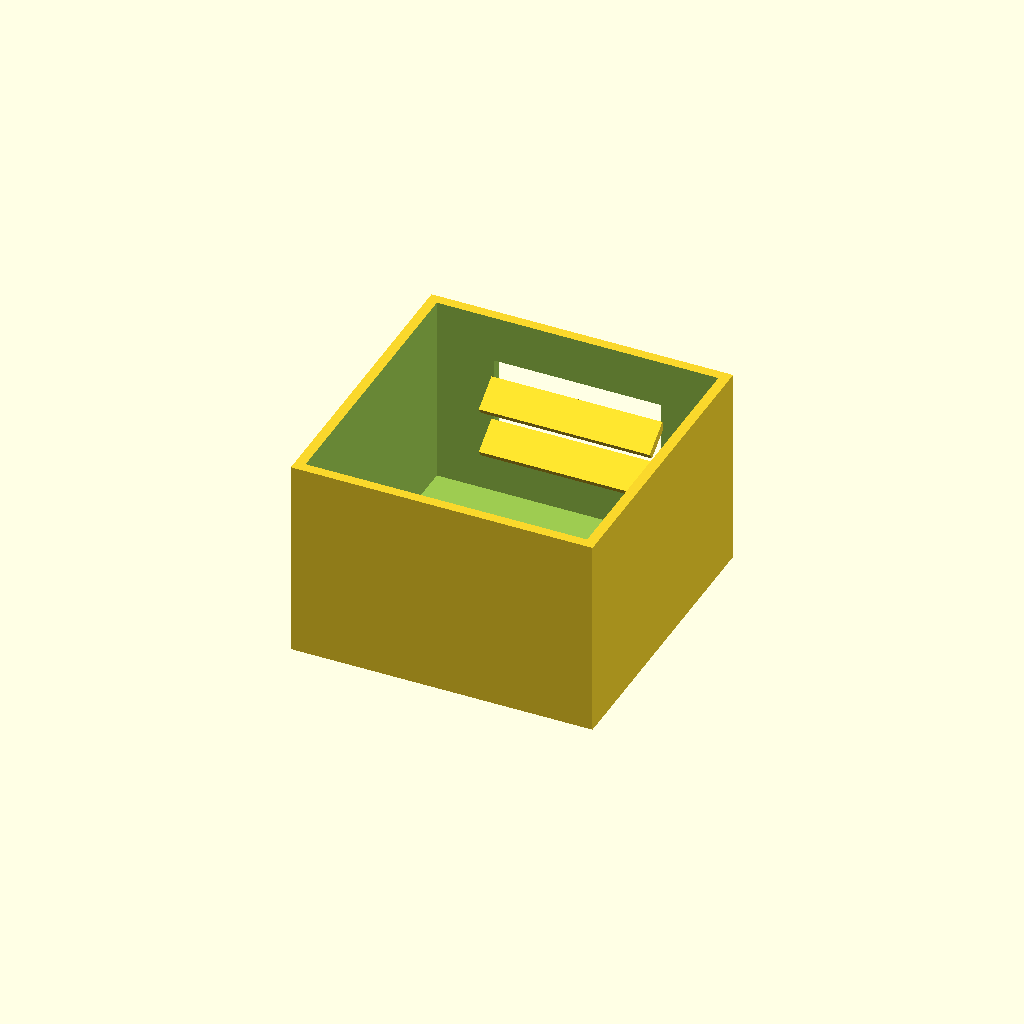
Cell 1 — every parameter at its default value.
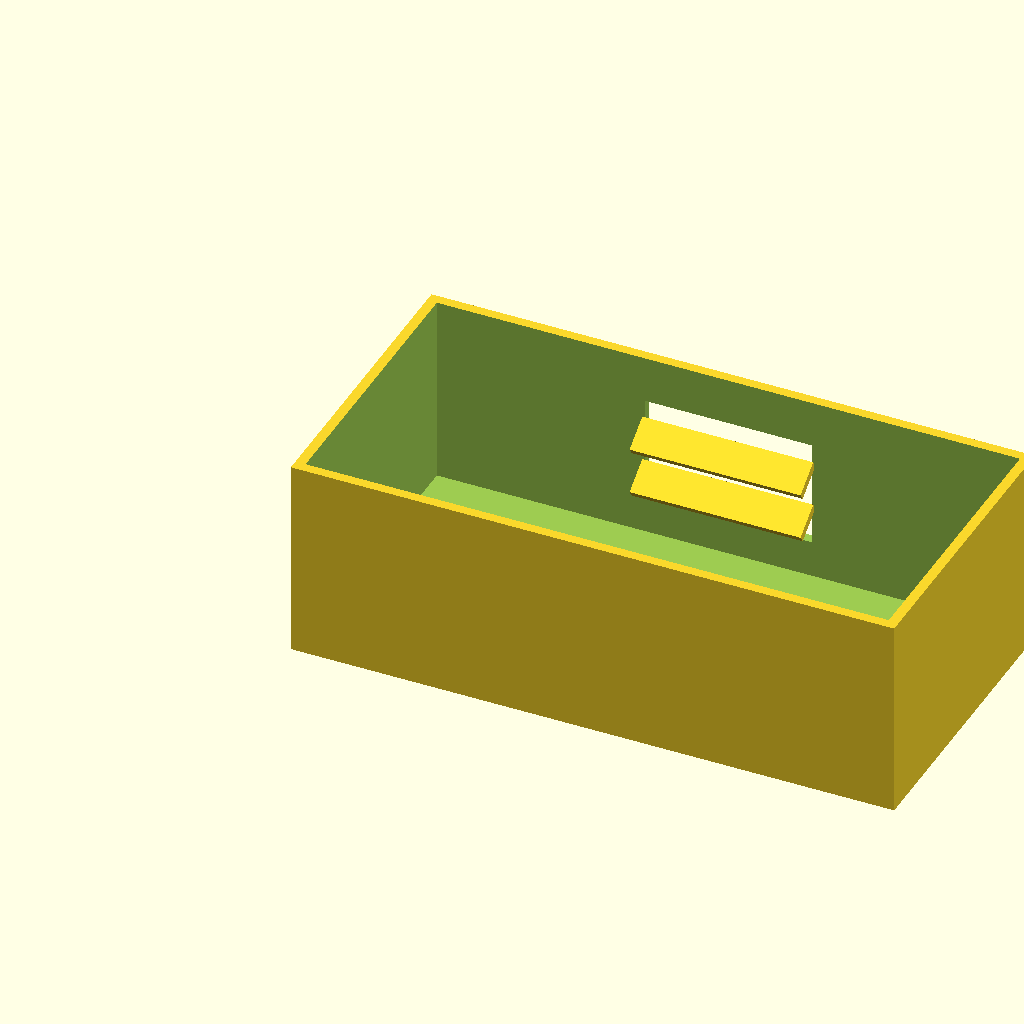
Cell 2: the same model with box_l = 180.
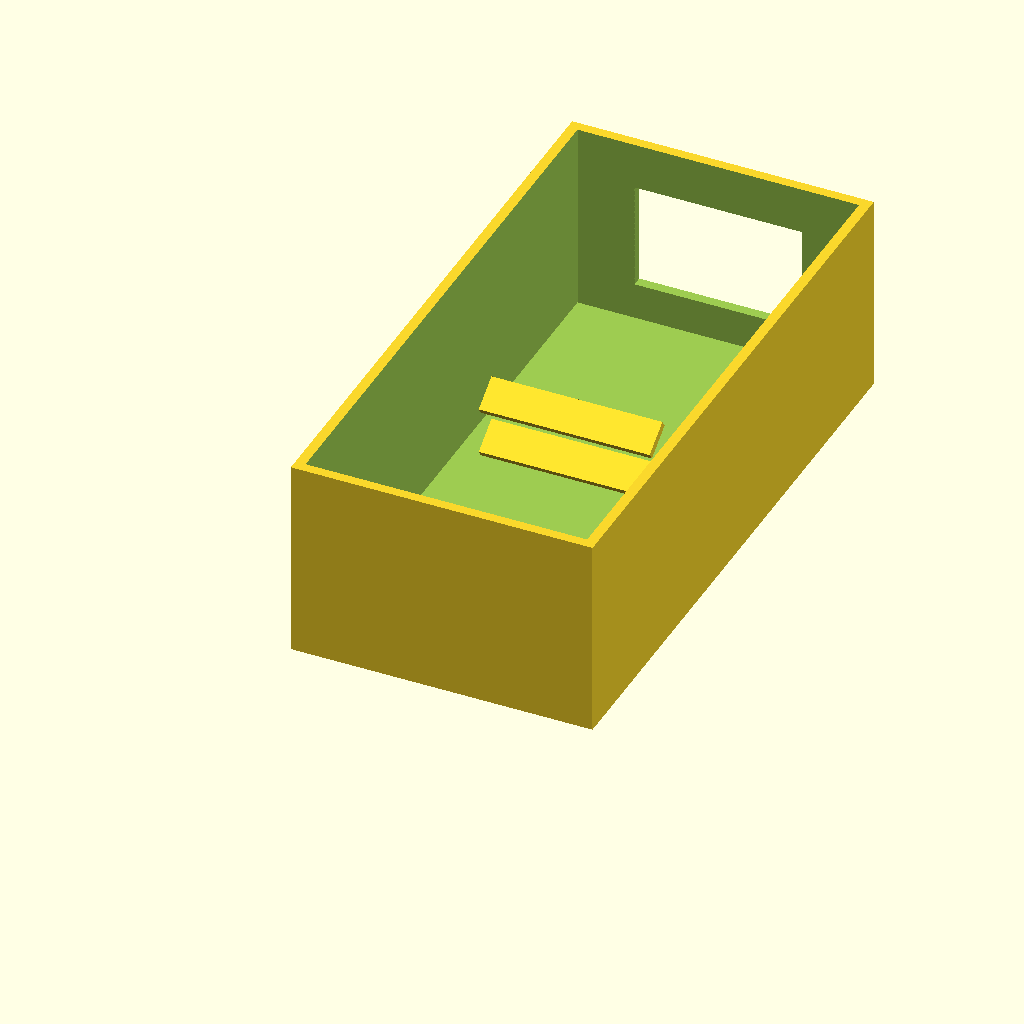
Cell 3: the same model with box_w = 180.
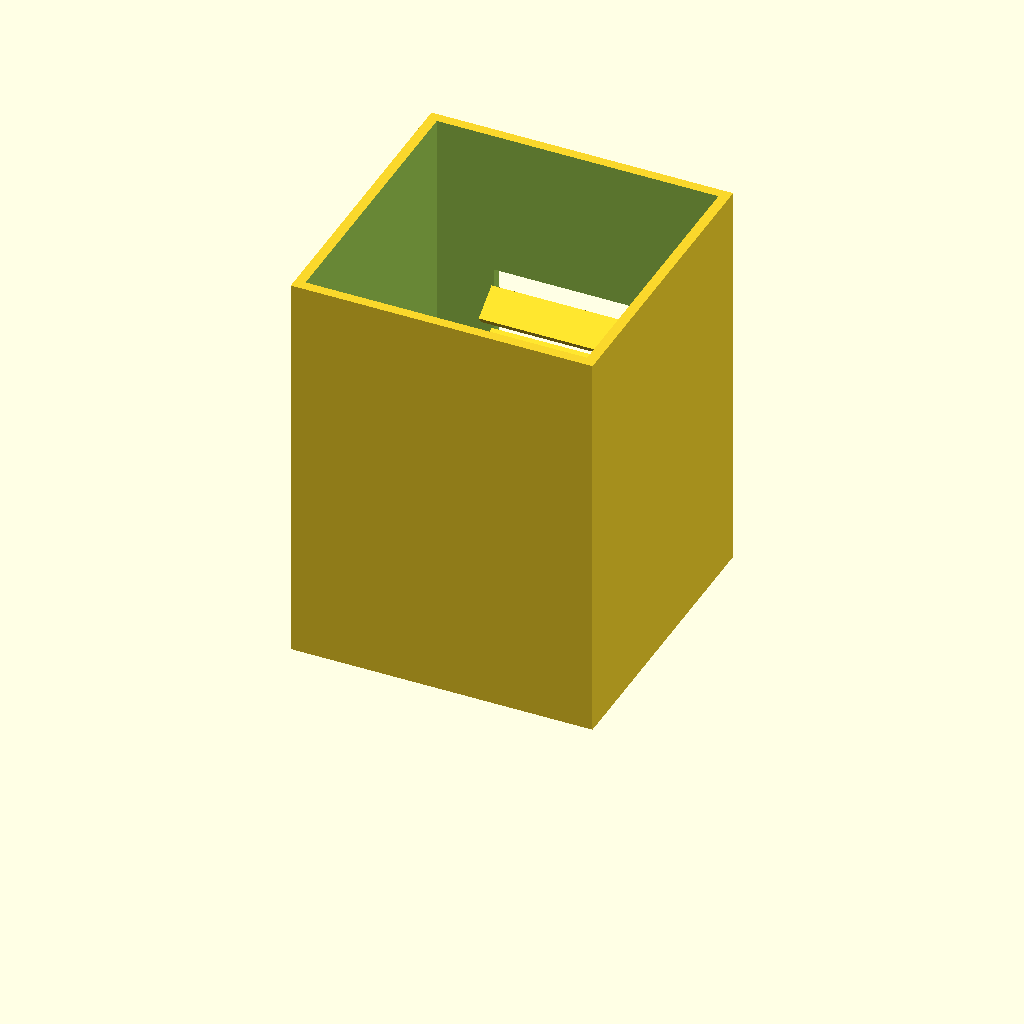
Cell 4: box_h = 120 (everything else at default).
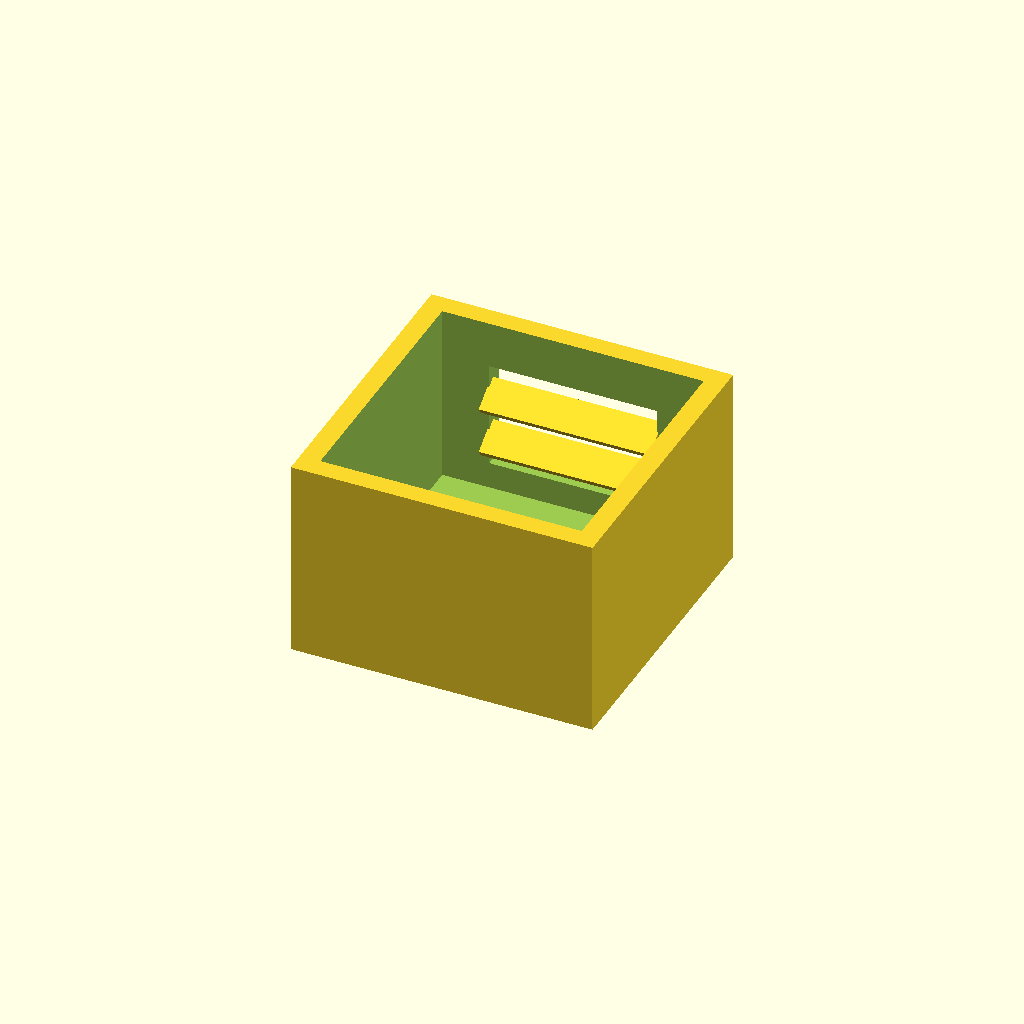
Cell 5 — wall_t set to 6, the other parameters unchanged.
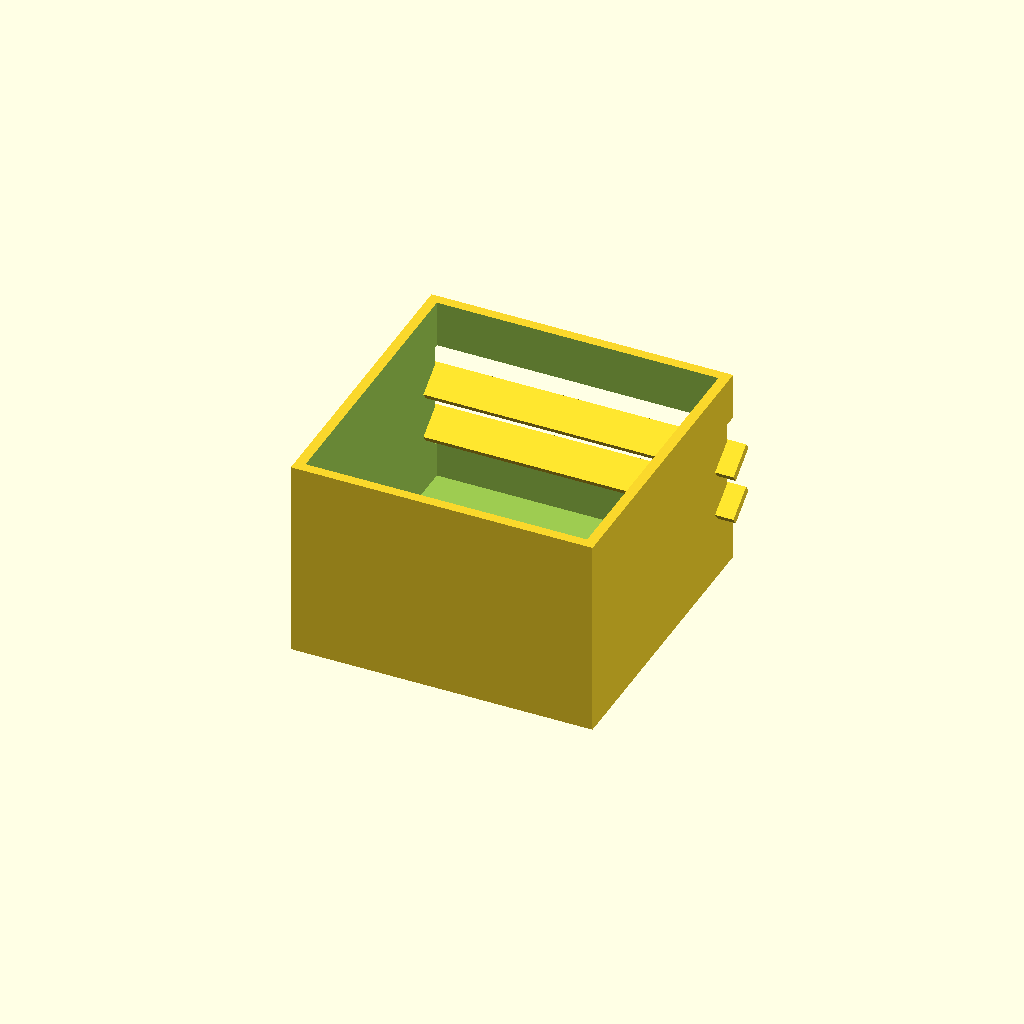
Cell 6 — win_l set to 100, the other parameters unchanged.
One fixed orthographic camera (rotation 55°, 0°, 25°; colour scheme Cornfield) for every cell.
Source of the model, optional_data/data/solid2/ventbox/part_0188.scad:
$fn = 32;

// ----------------------------------------------------------------------
// Vent box: louvers enclosure
// ----------------------------------------------------------------------

// --- parameters (mm) ---
box_l = 90;               // box length, X
box_w = 90;               // box width, Y
box_h = 60;               // box height, Z
wall_t = 3;               // shell wall thickness
win_l = 50;               // vent window width, X
win_h = 32;               // vent window height, Z
slat_t = 2.5;             // louver slat thickness
slat_d = 10;              // louver slat depth
slat_a = 35;              // louver slat angle, degrees
slat_pitch = 14;          // louver pitch
slat_yc = 83.19;          // slat centreline Y
fit_tol = 0.05;           // tolerance for press fits, mm
free_tol = 0.3;           // tolerance for clearance fits, mm

win_z0 = (box_h - win_h) / 2;  // window lower edge Z
n_slats = 2;  // louver count
slat_z0 = win_z0 + (win_h - (n_slats - 1) * slat_pitch) / 2;

difference() {
  union() {
    difference() {
      cube([box_l, box_w, box_h]);
  translate([wall_t, wall_t, wall_t])
    cube([box_l - 2 * wall_t, box_w - 2 * wall_t, box_h]);
  translate([(box_l - win_l) / 2, box_w - wall_t - 1, win_z0])
    cube([win_l, wall_t + 2, win_h]);
    }
    for (i = [0 : n_slats - 1])
      translate([box_l / 2, slat_yc, slat_z0 + i * slat_pitch])
        rotate([slat_a, 0, 0])
          cube([win_l + 1, slat_d, slat_t], center = true);
  }
}
Customizer parameters (derived from the source; name, type, default, range or options):
box_l: number, default 90
box_w: number, default 90
box_h: number, default 60
wall_t: number, default 3
win_l: number, default 50
win_h: number, default 32
slat_t: number, default 2.5
slat_d: number, default 10
slat_a: number, default 35
slat_pitch: number, default 14
slat_yc: number, default 83.19
fit_tol: number, default 0.05
free_tol: number, default 0.3
n_slats: number, default 2
